4-way image classification set "processed" from GitHub (Yuvrajsinggh22/wheat-disease-detection); label vocabulary: common rust, gray leaf spot, healthy, northern leaf blight.

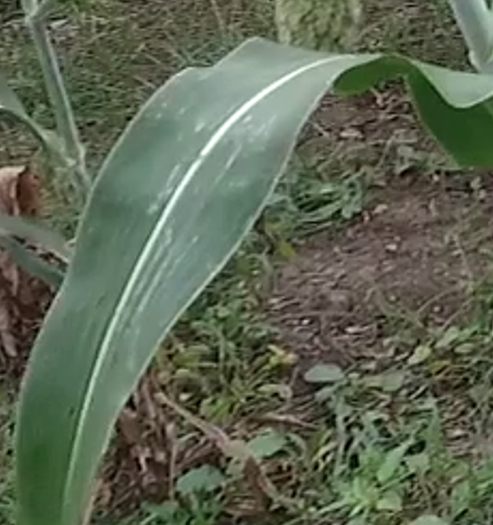
Label: gray leaf spot

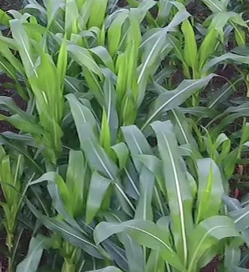
Label: healthy

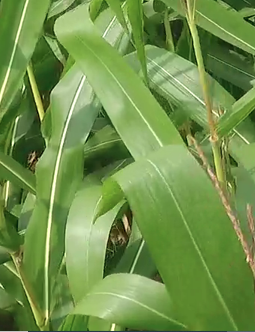
Label: healthy

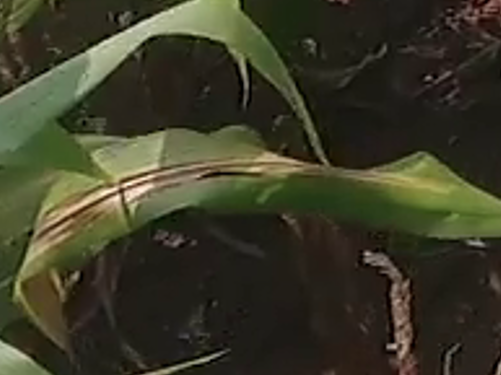
Label: northern leaf blight

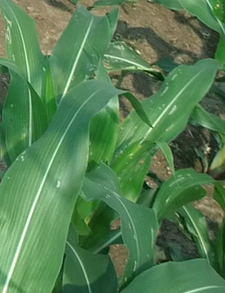
Label: gray leaf spot

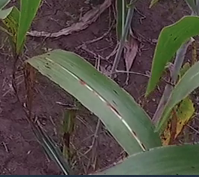
Label: common rust
